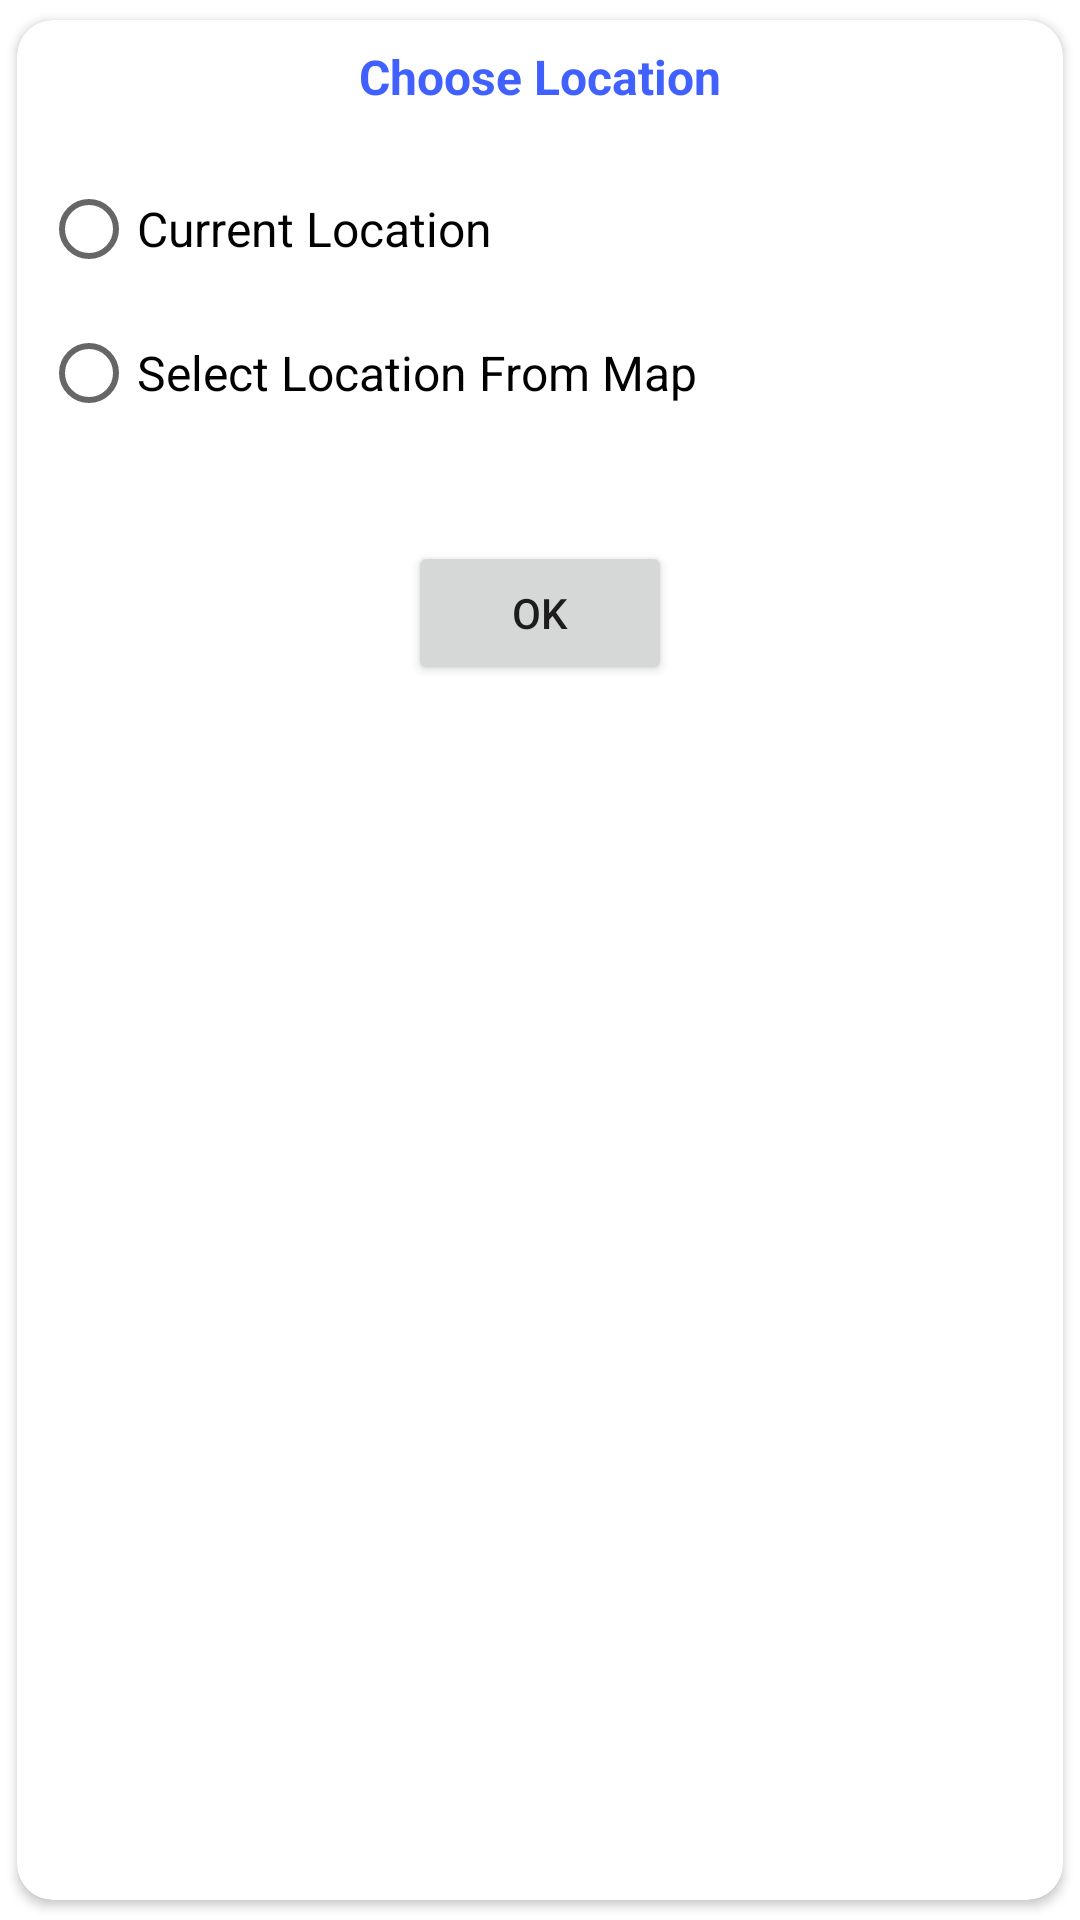

Write the Android layout XML for this screen, with the resource values it uses.
<!-- AndroidManifest.xml: application theme Theme.WeatherApp -->
<!-- res/layout/location_layout.xml -->
<?xml version="1.0" encoding="utf-8"?>
<androidx.cardview.widget.CardView
    xmlns:android="http://schemas.android.com/apk/res/android"
    xmlns:app="http://schemas.android.com/apk/res-auto"
    android:layout_width="match_parent"
    android:layout_height="wrap_content"
    android:orientation="vertical"
    app:cardCornerRadius="12dp"
    app:cardUseCompatPadding="true">

    <LinearLayout
        android:layout_marginTop="8dp"
        android:orientation="vertical"
        android:layout_width="match_parent"
        android:layout_height="match_parent">

        <TextView
            android:id="@+id/txtLabel"
            android:layout_gravity="center"
            android:gravity="center"
            android:textColor="@color/few_clouds2"
            android:textSize="16sp"
            android:textStyle="bold"
            android:text="@string/choose_location"
            android:layout_width="wrap_content"
            android:layout_height="wrap_content"/>

        <RadioGroup
            android:id="@+id/locationRadioGroup"
            android:layout_marginTop="8dp"
            android:layout_width="match_parent"
            android:layout_height="wrap_content"
            android:padding="8dp">

            <RadioButton
                android:id="@+id/rbCurrentLocation"
                android:layout_width="match_parent"
                android:layout_height="wrap_content"
                android:text="@string/get_current_location"
                android:textSize="16sp" />


            <RadioButton
                android:id="@+id/rbLocationMap"
                android:layout_width="match_parent"
                android:layout_height="wrap_content"
                android:text="@string/location_from_map"
                android:textSize="16sp" />

        </RadioGroup>

        <ProgressBar
            android:id="@+id/progress"
            android:visibility="gone"
            android:layout_marginTop="24dp"
            android:layout_width="wrap_content"
            android:layout_height="wrap_content"
            android:layout_gravity="center"/>

        <Button
            android:id="@+id/btnOk"
            android:layout_width="wrap_content"
            android:layout_height="wrap_content"
            android:layout_gravity="center"
            android:layout_marginTop="24dp"
            android:text="@string/ok"/>

    </LinearLayout>

</androidx.cardview.widget.CardView>
<!-- resources referenced by this layout -->
<resources>
  <color name="few_clouds2">#4060FF</color>
  <string name="choose_location">Choose Location</string>
  <string name="get_current_location">Current Location</string>
  <string name="location_from_map">Select Location From Map</string>
  <string name="ok">OK</string>
  <style name="Theme.WeatherApp" parent="Theme.MaterialComponents.DayNight.DarkActionBar">
          
          <item name="colorPrimary">@color/purple_500</item>
          <item name="colorPrimaryVariant">@color/purple_700</item>
          <item name="colorOnPrimary">@color/white</item>
          
          <item name="colorSecondary">@color/teal_200</item>
          <item name="colorSecondaryVariant">@color/teal_700</item>
          <item name="colorOnSecondary">@color/black</item>
          
          <item name="android:statusBarColor" tools:targetApi="l">?attr/colorPrimaryVariant</item>
          
      </style>
  <color name="purple_500">#4060FF</color>
  <color name="purple_700">#4060FF</color>
  <color name="white">#FFFFFFFF</color>
  <color name="teal_200">#FF03DAC5</color>
  <color name="teal_700">#FF018786</color>
  <color name="black">#FF000000</color>
</resources>
